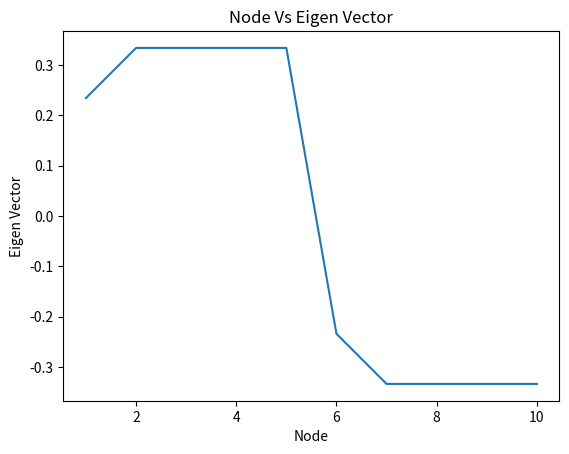

Write the Python code that produced this figure.
__author__ = 'santhosh'

import numpy
import matplotlib.pyplot as plt

class Graph():
    def __init__(self):
        self.nodes = dict()
        self.edges = dict()

    def get_nodes(self):
        return self.nodes.values()

    def add_node(self, node):
        self.nodes[node] = node

    def add_edge(self, node1, node2):
        self.edges[(node1, node2)] = 1
        self.edges[(node2, node1)] = 1

    def getDegreeMatrix(self):
        D = numpy.zeros(shape=(len(self.nodes), len(self.nodes)), dtype=int)
        adj_matrix = self.get_adjacency_matrix()
        for idx in range(len(self.nodes)):
            D[idx][idx] = sum(adj_matrix[idx])
        return D

    def get_adjacency_matrix(self):
        adj_matrix = numpy.zeros(shape=(len(self.nodes), len(self.nodes)), dtype=int)
        for n1_idx in range(len(self.nodes)):
            node1 = self.nodes[n1_idx+1]
            for n2_idx in range(len(self.nodes)):
                node2 = self.nodes[n2_idx+1]
                if node1 != node2:
                    if (node1, node2) in self.edges:
                        adj_matrix[n1_idx][n2_idx] = 1
        return adj_matrix

    def getUnnormalizedLaplacianMatrix(self):
        D = self.getDegreeMatrix()
        W = self.get_adjacency_matrix()
        return numpy.subtract(D, W)


def plotEigenValue(eigen_vector):
    fig = plt.figure()
    ax1 = fig.add_subplot(1, 1, 1)
    plt.title('Node Vs Eigen Vector')
    plt.xlabel('Node')
    plt.ylabel('Eigen Vector')
    ax1.plot(range(1, 11), eigen_vector)
    plt.show()


nodes = [1, 2, 3, 4, 5, 6, 7, 8, 9, 10]
edges = [(1, 2), (1, 3), (1, 4), (1, 5), (2, 3), (2, 4), (2, 5), (3, 4), (3, 5), (4, 5), \
         (6, 7), (6, 8), (6, 9), (6, 10), (7, 8), (7, 9), (7, 10), (8, 9), (8, 10), (9, 10), \
         (1, 6)]

graph = Graph()
for node in nodes:
    graph.add_node(node)
for edge in edges:
    node1, node2 = edge
    graph.add_edge(node1, node2)

n_clusters = 2
n_nodes = len(graph.get_nodes())

laplacian = graph.getUnnormalizedLaplacianMatrix()
A = numpy.ndarray.astype(laplacian, dtype='float')
eig_vals, eig_vectors = numpy.linalg.eigh(A)

second_eig_vector = eig_vectors[:,1]
plotEigenValue(second_eig_vector)

# for col in range(10):
#     eig_val = eig_vals[col]
#     eig_vector = eig_vectors[:,col]
#     print eig_val, eig_vector
#     plotEigenValue(eig_vector)

